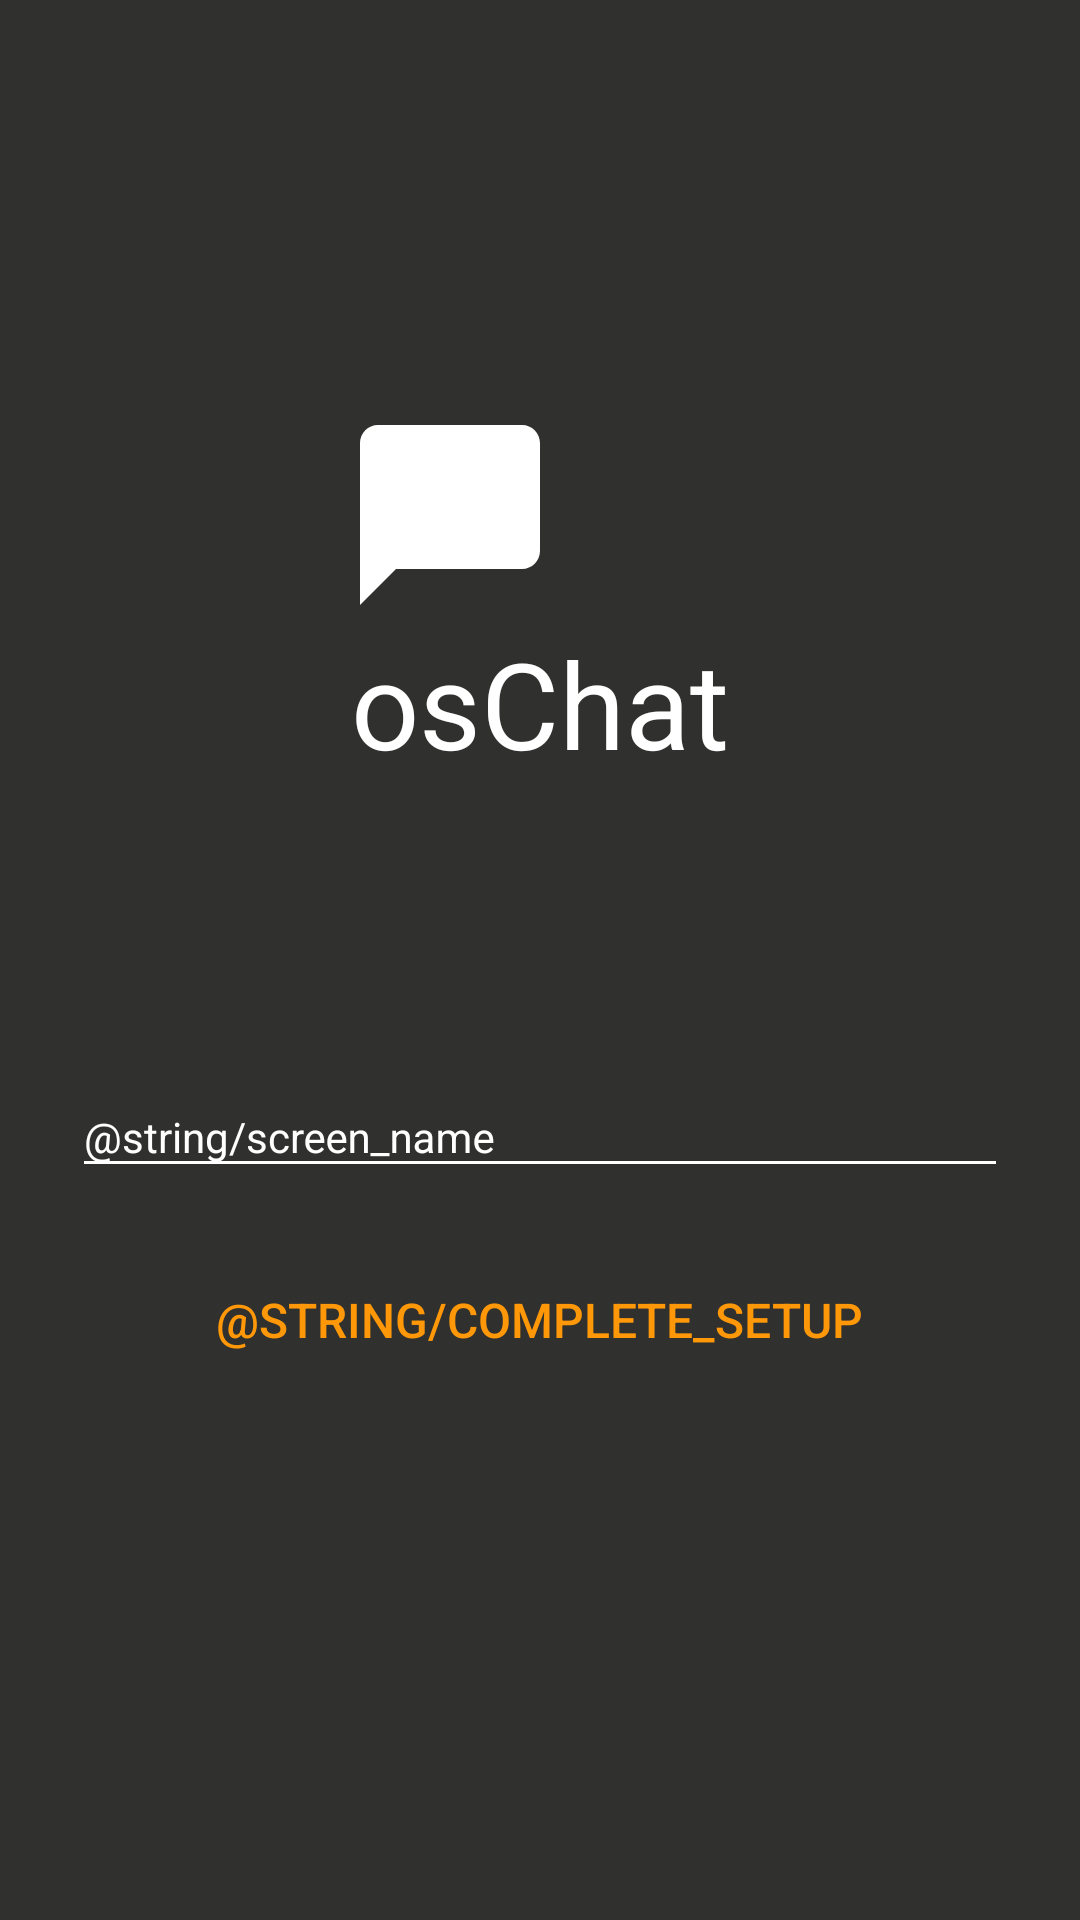

Layout XML and referenced resources for this Android screen:
<!-- AndroidManifest.xml: application theme AppTheme -->
<!-- res/layout/login_activity.xml -->
<?xml version="1.0" encoding="utf-8"?>
<LinearLayout xmlns:android="http://schemas.android.com/apk/res/android"
    android:id="@+id/parentView"
    android:layout_width="fill_parent"
    android:layout_height="fill_parent"
    android:fitsSystemWindows="true"
    android:background="@color/colorPrimary"
    android:layout_gravity="center"
    android:focusable="true">

    <LinearLayout
        android:orientation="vertical"
        android:layout_width="match_parent"
        android:layout_height="wrap_content"
        android:paddingLeft="24dp"
        android:paddingRight="24dp"
        android:paddingBottom="40dp"
        android:layout_gravity="center"
        android:gravity="center">

        <ImageView android:src="@drawable/chat"
            android:layout_width="wrap_content"
            android:layout_height="72dp"
            android:layout_gravity="center_horizontal"
            android:paddingRight="60dp"/>

        <TextView
            android:layout_width="wrap_content"
            android:layout_height="wrap_content"
            android:text="@string/app_name"
            android:textColor="@color/white"
            android:layout_gravity="center_horizontal"
            android:textSize="40sp"
            android:layout_marginBottom="80dp"/>

        <android.support.design.widget.TextInputLayout
            android:layout_width="match_parent"
            android:layout_height="wrap_content"
            android:layout_marginTop="8dp"
            android:layout_marginBottom="20dp"
            android:theme="@style/editText">
            <EditText android:id="@+id/nameInput"
                android:layout_width="match_parent"
                android:layout_height="wrap_content"
                android:inputType="text"
                android:textColor="@color/white"
                android:hint="@string/screen_name"
                android:nextFocusUp="@id/nameInput"
                android:nextFocusLeft="@id/nameInput"/>
        </android.support.design.widget.TextInputLayout>


        <android.support.v7.widget.AppCompatButton
            android:id="@+id/completeSetupButton"
            style="?android:attr/borderlessButtonStyle"
            android:textColor="@color/colorAccent"
            android:layout_width="wrap_content"
            android:layout_height="wrap_content"
            android:padding="12dp"
            android:textSize="16sp"
            android:text="@string/complete_setup"/>

    </LinearLayout>
</LinearLayout>
<!-- resources referenced by this layout -->
<resources>
  <color name="colorAccent">#ff9808</color>
  <color name="colorPrimary">#30302e</color>
  <color name="white">#ffffff</color>
  <!-- drawable chat (drawable) -->
  <vector android:height="100dp" android:viewportHeight="24.0"
      android:viewportWidth="24.0" android:width="100dp" xmlns:android="http://schemas.android.com/apk/res/android">
      <path android:fillColor="#FFFF" android:pathData="M20,2H4c-1.1,0 -2,0.9 -2,2v18l4,-4h14c1.1,0 2,-0.9 2,-2V4c0,-1.1 -0.9,-2 -2,-2z"/>
  </vector>
  <string name="app_name">osChat</string>
  <style name="editText" parent="TextAppearance.AppCompat">
          <item name="colorAccent">@android:color/white</item>
          <item name="android:textColorHint">@color/white</item>
          <item name="colorControlNormal">@color/white</item>
          <item name="colorControlActivated">@color/white</item>
          <item name="colorControlHighlight">@color/white</item>
      </style>
  <style name="AppTheme" parent="Theme.AppCompat.Light.DarkActionBar">
          <item name="colorPrimary">@color/colorPrimary</item>
          <item name="colorPrimaryDark">@color/colorPrimaryDark</item>
          <item name="colorAccent">@color/colorAccent</item>
  
          <item name="android:windowIsTranslucent">true</item>
      </style>
  <color name="colorPrimaryDark">#252523</color>
</resources>
